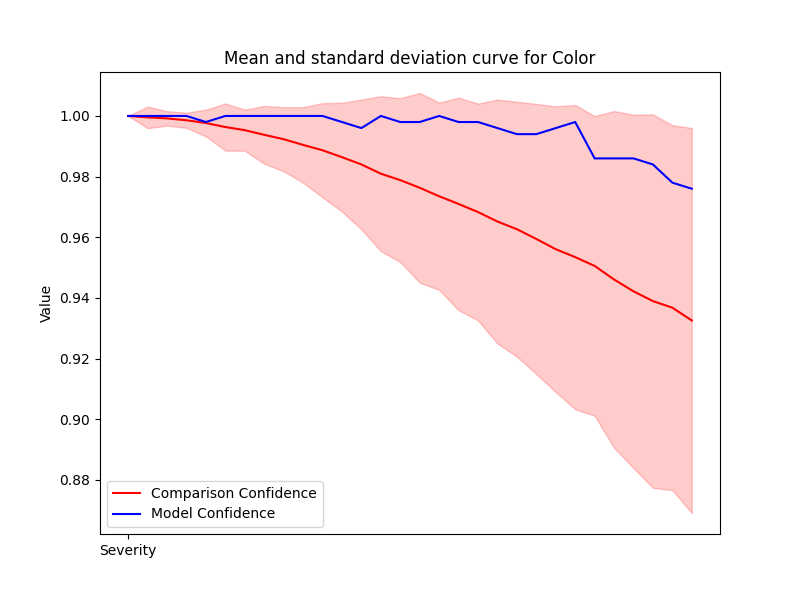

Values plotted in this chart, from the file beside it:
Severity, Mean, Std, Accuracy
1, 1.0, 0.0, 1.0
2, 0.9995, 0.003567, 1.0
3, 0.9992, 0.002383, 1.0
4, 0.9986, 0.002501, 1.0
5, 0.9977, 0.004407, 0.998
6, 0.9963, 0.00778, 1.0
7, 0.9953, 0.006765, 1.0
8, 0.9938, 0.009523, 1.0
9, 0.9923, 0.01058, 1.0
10, 0.9905, 0.01247, 1.0
11, 0.9887, 0.01553, 1.0
12, 0.9864, 0.01793, 0.998
13, 0.984, 0.02141, 0.996
14, 0.981, 0.02555, 1.0
15, 0.9788, 0.02704, 0.998
16, 0.9763, 0.03126, 0.998
17, 0.9735, 0.0309, 1.0
18, 0.971, 0.03505, 0.998
19, 0.9683, 0.03575, 0.998
20, 0.9652, 0.04023, 0.996
21, 0.9627, 0.04202, 0.994
22, 0.9594, 0.04455, 0.994
23, 0.9561, 0.04712, 0.996
24, 0.9534, 0.05017, 0.998
25, 0.9505, 0.04941, 0.986
26, 0.9461, 0.05555, 0.986
27, 0.9422, 0.05828, 0.986
28, 0.9389, 0.06158, 0.984
29, 0.9368, 0.06018, 0.978
30, 0.9326, 0.06349, 0.976
